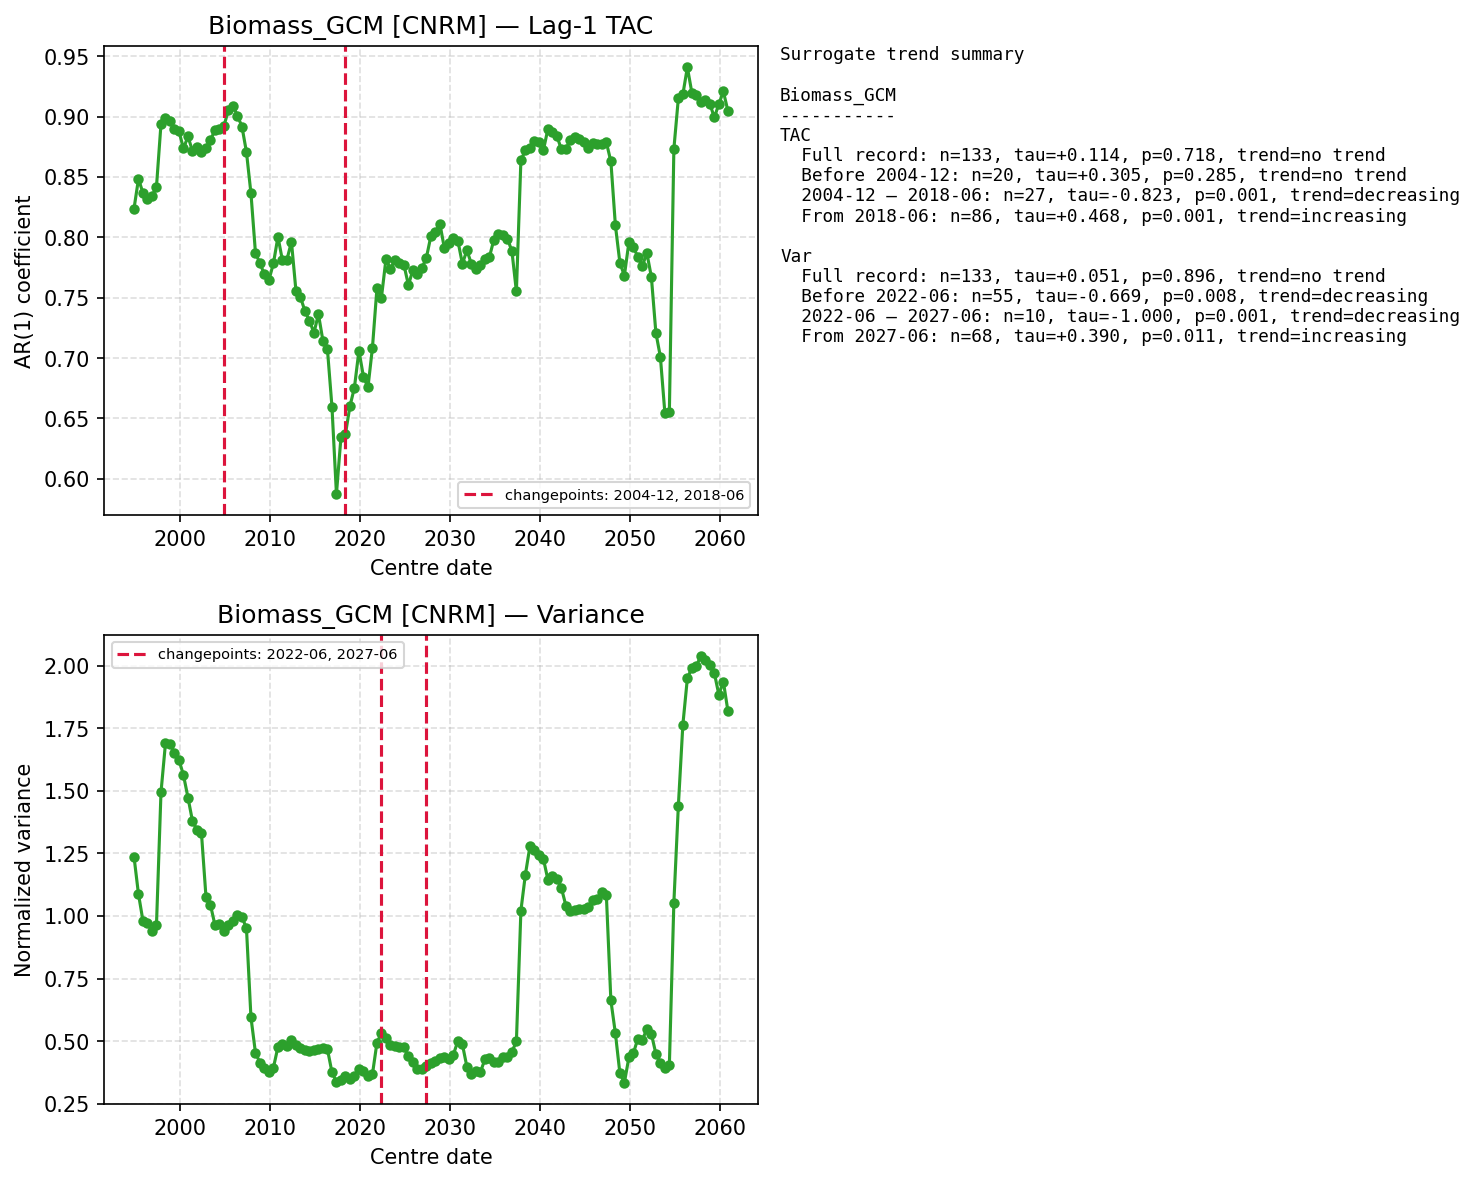

Data behind this chart, as committed beside it:
centre_date, TAC, Var
1994-12-01, 0.8237, 1.237
1995-06-01, 0.8483, 1.087
1995-12-01, 0.8368, 0.9797
1996-06-01, 0.8316, 0.9731
1996-12-01, 0.8341, 0.9409
1997-06-01, 0.8419, 0.965
1997-12-01, 0.8938, 1.493
1998-06-01, 0.8989, 1.689
1998-12-01, 0.8965, 1.687
1999-06-01, 0.8896, 1.652
1999-12-01, 0.8878, 1.623
2000-06-01, 0.8737, 1.562
2000-12-01, 0.8835, 1.473
2001-06-01, 0.8715, 1.379
2001-12-01, 0.875, 1.344
2002-06-01, 0.8705, 1.33
2002-12-01, 0.874, 1.077
2003-06-01, 0.8807, 1.044
2003-12-01, 0.8887, 0.9636
2004-06-01, 0.8901, 0.9667
2004-12-01, 0.8924, 0.9397
2005-06-01, 0.9056, 0.963
2005-12-01, 0.909, 0.9778
2006-06-01, 0.9008, 1.002
2006-12-01, 0.8917, 0.9947
2007-06-01, 0.8707, 0.9517
2007-12-01, 0.8364, 0.595
2008-06-01, 0.7871, 0.4534
2008-12-01, 0.7785, 0.4136
2009-06-01, 0.7692, 0.3941
2009-12-01, 0.7647, 0.3765
2010-06-01, 0.7785, 0.3945
2010-12-01, 0.8005, 0.4771
2011-06-01, 0.7808, 0.4878
2011-12-01, 0.7816, 0.4815
2012-06-01, 0.7963, 0.5052
2012-12-01, 0.7555, 0.4852
2013-06-01, 0.7504, 0.4743
2013-12-01, 0.7389, 0.4645
2014-06-01, 0.7309, 0.4605
2014-12-01, 0.7209, 0.4633
2015-06-01, 0.7363, 0.4704
2015-12-01, 0.7142, 0.4736
2016-06-01, 0.7071, 0.4676
2016-12-01, 0.6597, 0.3756
2017-06-01, 0.5874, 0.3382
2017-12-01, 0.6343, 0.3445
2018-06-01, 0.637, 0.3594
2018-12-01, 0.6601, 0.3502
2019-06-01, 0.6756, 0.3593
2019-12-01, 0.7061, 0.3869
2020-06-01, 0.6846, 0.3811
2020-12-01, 0.6757, 0.3613
2021-06-01, 0.7084, 0.3675
2021-12-01, 0.7577, 0.4935
2022-06-01, 0.75, 0.5324
2022-12-01, 0.7818, 0.5113
2023-06-01, 0.7739, 0.4846
2023-12-01, 0.7811, 0.4825
2024-06-01, 0.7788, 0.4764
... 73 more rows
